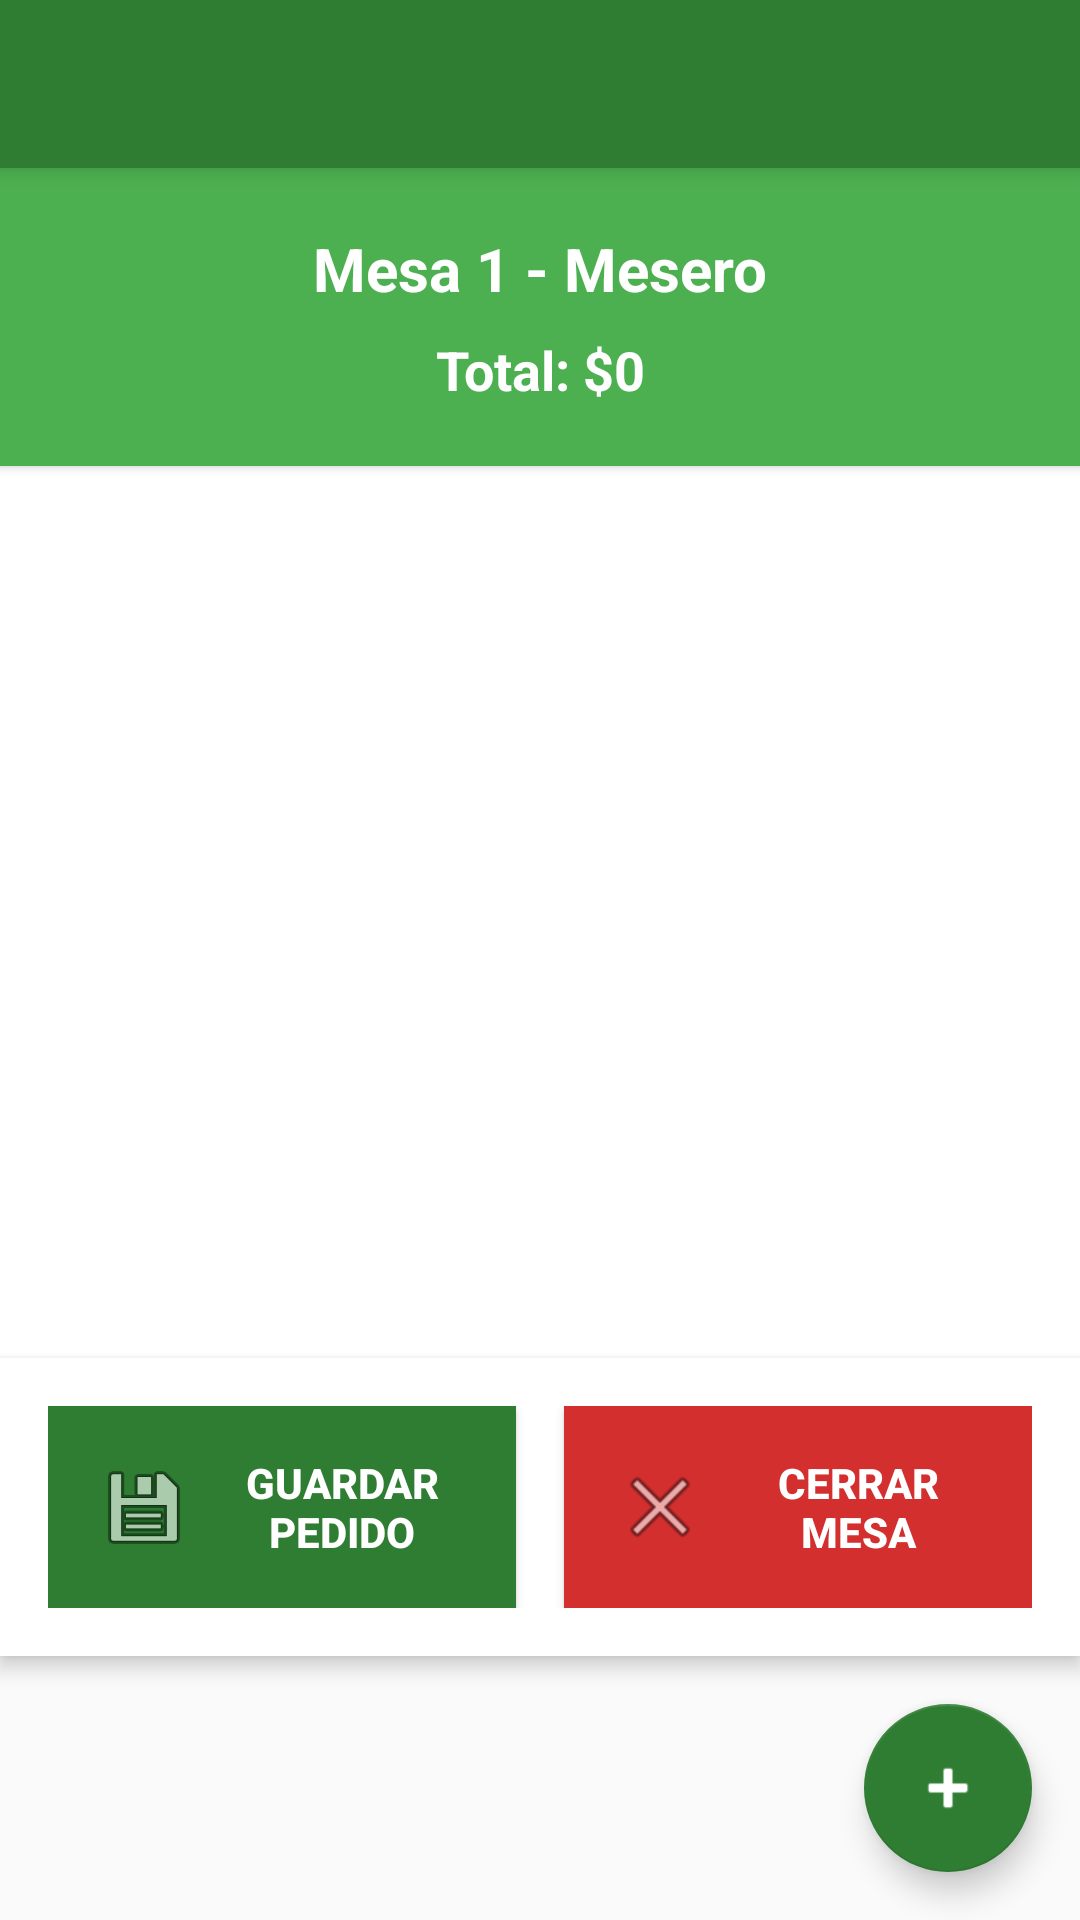

Here is an Android app screen rendered from its layout file. Give the layout XML and the strings, colors and styles it references.
<!-- AndroidManifest.xml: application theme Theme.CafeRaquelita -->
<!-- res/layout/activity_table_products.xml -->
<?xml version="1.0" encoding="utf-8"?>
<LinearLayout xmlns:android="http://schemas.android.com/apk/res/android"
    xmlns:app="http://schemas.android.com/apk/res-auto"
    android:layout_width="match_parent"
    android:layout_height="match_parent"
    android:orientation="vertical"
    android:background="@color/background_light">

    
    <androidx.appcompat.widget.Toolbar
        android:id="@+id/toolbar"
        android:layout_width="match_parent"
        android:layout_height="?attr/actionBarSize"
        android:background="@color/cafe_green"
        android:elevation="4dp"
        android:theme="@style/ThemeOverlay.AppCompat.Dark.ActionBar"
        app:popupTheme="@style/ThemeOverlay.AppCompat.Light" />

    
    <LinearLayout
        android:layout_width="match_parent"
        android:layout_height="wrap_content"
        android:orientation="vertical"
        android:padding="20dp"
        android:background="@color/cafe_green_light"
        android:elevation="2dp">

        <TextView
            android:id="@+id/textViewTableInfo"
            android:layout_width="match_parent"
            android:layout_height="wrap_content"
            android:text="Mesa 1 - Mesero"
            android:textSize="20sp"
            android:textStyle="bold"
            android:textColor="@color/white"
            android:gravity="center" />

        <TextView
            android:id="@+id/textViewTotal"
            android:layout_width="match_parent"
            android:layout_height="wrap_content"
            android:text="Total: $0"
            android:textSize="18sp"
            android:textColor="@color/white"
            android:layout_marginTop="8dp"
            android:gravity="center"
            android:textStyle="bold" />

    </LinearLayout>

    
    <ProgressBar
        android:id="@+id/progressBar"
        android:layout_width="wrap_content"
        android:layout_height="wrap_content"
        android:layout_gravity="center"
        android:visibility="gone"
        android:layout_marginTop="16dp" />

    
    <androidx.recyclerview.widget.RecyclerView
        android:id="@+id/recyclerViewProducts"
        android:layout_width="match_parent"
        android:layout_height="0dp"
        android:layout_weight="1"
        android:padding="12dp"
        android:clipToPadding="false"
        android:background="@color/white" />

    
    <LinearLayout
        android:id="@+id/linearLayoutEmpty"
        android:layout_width="match_parent"
        android:layout_height="0dp"
        android:layout_weight="1"
        android:orientation="vertical"
        android:gravity="center"
        android:visibility="gone"
        android:background="@color/white">

        <ImageView
            android:layout_width="100dp"
            android:layout_height="100dp"
            android:src="@drawable/ic_launcher_foreground"
            android:alpha="0.3"
            android:layout_marginBottom="20dp" />

        <TextView
            android:layout_width="wrap_content"
            android:layout_height="wrap_content"
            android:text="No hay productos en esta mesa"
            android:textSize="18sp"
            android:textColor="@color/cafe_brown"
            android:layout_marginBottom="12dp"
            android:textStyle="bold" />

        <TextView
            android:layout_width="wrap_content"
            android:layout_height="wrap_content"
            android:text="Toca el botón + para agregar productos"
            android:textSize="16sp"
            android:textColor="@color/gray"
            android:gravity="center" />

    </LinearLayout>

    
    <LinearLayout
        android:layout_width="match_parent"
        android:layout_height="wrap_content"
        android:orientation="horizontal"
        android:padding="16dp"
        android:background="@color/white"
        android:elevation="4dp">

        
        <Button
            android:id="@+id/buttonSaveOrder"
            android:layout_width="0dp"
            android:layout_height="wrap_content"
            android:layout_weight="1"
            android:text="GUARDAR PEDIDO"
            android:textSize="14sp"
            android:textStyle="bold"
            android:background="@color/cafe_green"
            android:textColor="@color/white"
            android:layout_marginEnd="8dp"
            android:padding="16dp"
            android:drawableStart="@android:drawable/ic_menu_save"
            android:drawablePadding="8dp" />

        
        <Button
            android:id="@+id/buttonCloseTable"
            android:layout_width="0dp"
            android:layout_height="wrap_content"
            android:layout_weight="1"
            android:text="CERRAR MESA"
            android:textSize="14sp"
            android:textStyle="bold"
            android:background="@color/cafe_red"
            android:textColor="@color/white"
            android:layout_marginStart="8dp"
            android:padding="16dp"
            android:drawableStart="@android:drawable/ic_menu_close_clear_cancel"
            android:drawablePadding="8dp" />

    </LinearLayout>

    
    <com.google.android.material.floatingactionbutton.FloatingActionButton
        android:id="@+id/fabAddProduct"
        android:layout_width="wrap_content"
        android:layout_height="wrap_content"
        android:layout_gravity="bottom|end"
        android:layout_margin="16dp"
        android:src="@android:drawable/ic_input_add"
        app:backgroundTint="@color/cafe_green"
        app:tint="@color/white"
        app:elevation="6dp" />

</LinearLayout>
<!-- resources referenced by this layout -->
<resources>
  <color name="background_light">#FAFAFA</color>
  <color name="cafe_brown">#8D6E63</color>
  <color name="cafe_green">#2E7D32</color>
  <color name="cafe_green_light">#4CAF50</color>
  <color name="cafe_red">#D32F2F</color>
  <color name="gray">#757575</color>
  <color name="white">#FFFFFFFF</color>
  <style name="Theme.CafeRaquelita" parent="Theme.AppCompat.Light.NoActionBar">
          
          <item name="colorPrimary">@color/cafe_green</item>
          <item name="colorPrimaryDark">@color/cafe_green_dark</item>
          <item name="colorAccent">@color/cafe_yellow</item>
          
          
          <item name="android:windowBackground">@color/background_light</item>
          <item name="android:statusBarColor">@color/cafe_green_dark</item>
          
          
          <item name="android:textColorPrimary">@color/text_primary</item>
          <item name="android:textColorSecondary">@color/text_secondary</item>
          
          
          <item name="android:buttonStyle">@style/Widget.CafeRaquelita.Button</item>
          
          
          <item name="toolbarStyle">@style/Widget.CafeRaquelita.Toolbar</item>
      </style>
  <color name="cafe_green_dark">#1B5E20</color>
  <color name="cafe_yellow">#FFC107</color>
  <color name="text_primary">@color/cafe_dark</color>
  <color name="text_secondary">@color/cafe_brown</color>
  <style name="Widget.CafeRaquelita.Button" parent="Widget.AppCompat.Button">
          <item name="android:background">@drawable/button_cafe_raquelita</item>
          <item name="android:textColor">@color/text_light</item>
          <item name="android:padding">12dp</item>
          <item name="android:textSize">16sp</item>
      </style>
  <style name="Widget.CafeRaquelita.Toolbar" parent="Widget.AppCompat.Toolbar">
          <item name="android:background">@color/cafe_green</item>
          <item name="android:titleTextColor">@color/text_light</item>
      </style>
  <color name="cafe_dark">#3E2723</color>
  <!-- drawable button_cafe_raquelita (drawable) -->
  <?xml version="1.0" encoding="utf-8"?>
  <selector xmlns:android="http://schemas.android.com/apk/res/android">
      
      <item android:state_pressed="true">
          <shape android:shape="rectangle">
              <solid android:color="@color/cafe_green_dark" />
              <corners android:radius="8dp" />
              <stroke android:width="1dp" android:color="@color/cafe_green" />
          </shape>
      </item>
      
      
      <item android:state_enabled="true">
          <shape android:shape="rectangle">
              <solid android:color="@color/cafe_green" />
              <corners android:radius="8dp" />
              <stroke android:width="1dp" android:color="@color/cafe_green_dark" />
          </shape>
      </item>
      
      
      <item android:state_enabled="false">
          <shape android:shape="rectangle">
              <solid android:color="@color/cafe_brown_light" />
              <corners android:radius="8dp" />
              <stroke android:width="1dp" android:color="@color/cafe_brown" />
          </shape>
      </item>
  </selector>
  <color name="text_light">#FFFFFF</color>
  <color name="cafe_brown_light">#A1887F</color>
</resources>
